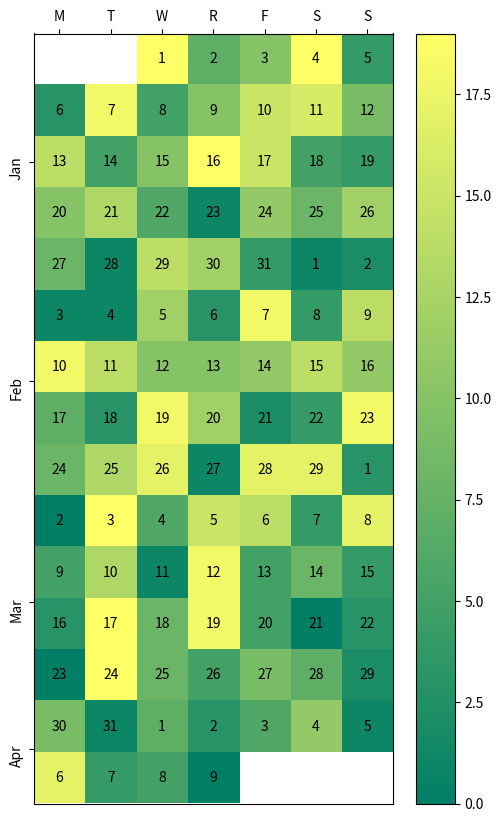

This chart was generated by the following Python code:
###Example calendar heatmap


import datetime as dt
import matplotlib.pyplot as plt
import numpy as np

def main():
    dates, data = generate_data()
    fig, ax = plt.subplots(figsize=(6, 10))
    calendar_heatmap(ax, dates, data)
    plt.show()

def generate_data():
    num = 100
    data = np.random.randint(0, 20, num)
    start = dt.datetime(2020, 1, 1)
    dates = [start + dt.timedelta(days=i) for i in range(num)]
    return dates, data

def calendar_array(dates, data):
    i, j = zip(*[d.isocalendar()[1:] for d in dates])
    i = np.array(i) - min(i)
    j = np.array(j) - 1
    ni = max(i) + 1

    calendar = np.nan * np.zeros((ni, 7))
    calendar[i, j] = data
    return i, j, calendar



def calendar_heatmap(ax, dates, data):
    i, j, calendar = calendar_array(dates, data)
    im = ax.imshow(calendar, interpolation='none', cmap='summer')
    label_days(ax, dates, i, j, calendar)
    label_months(ax, dates, i, j, calendar)
    ax.figure.colorbar(im)

def label_days(ax, dates, i, j, calendar):
    ni, nj = calendar.shape
    day_of_month = np.nan * np.zeros((ni, 7))
    day_of_month[i, j] = [d.day for d in dates]

    for (i, j), day in np.ndenumerate(day_of_month):
        if np.isfinite(day):
            ax.text(j, i, int(day), ha='center', va='center')

    ax.set(xticks=np.arange(7), 
           xticklabels=['M', 'T', 'W', 'R', 'F', 'S', 'S'])
    ax.xaxis.tick_top()

def label_months(ax, dates, i, j, calendar):
    month_labels = np.array(['Jan', 'Feb', 'Mar', 'Apr', 'May', 'Jun', 'Jul',
                             'Aug', 'Sep', 'Oct', 'Nov', 'Dec'])
    months = np.array([d.month for d in dates])
    uniq_months = sorted(set(months))
    yticks = [i[months == m].mean() for m in uniq_months]
    labels = [month_labels[m - 1] for m in uniq_months]
    ax.set(yticks=yticks)
    ax.set_yticklabels(labels, rotation=90)

main()

